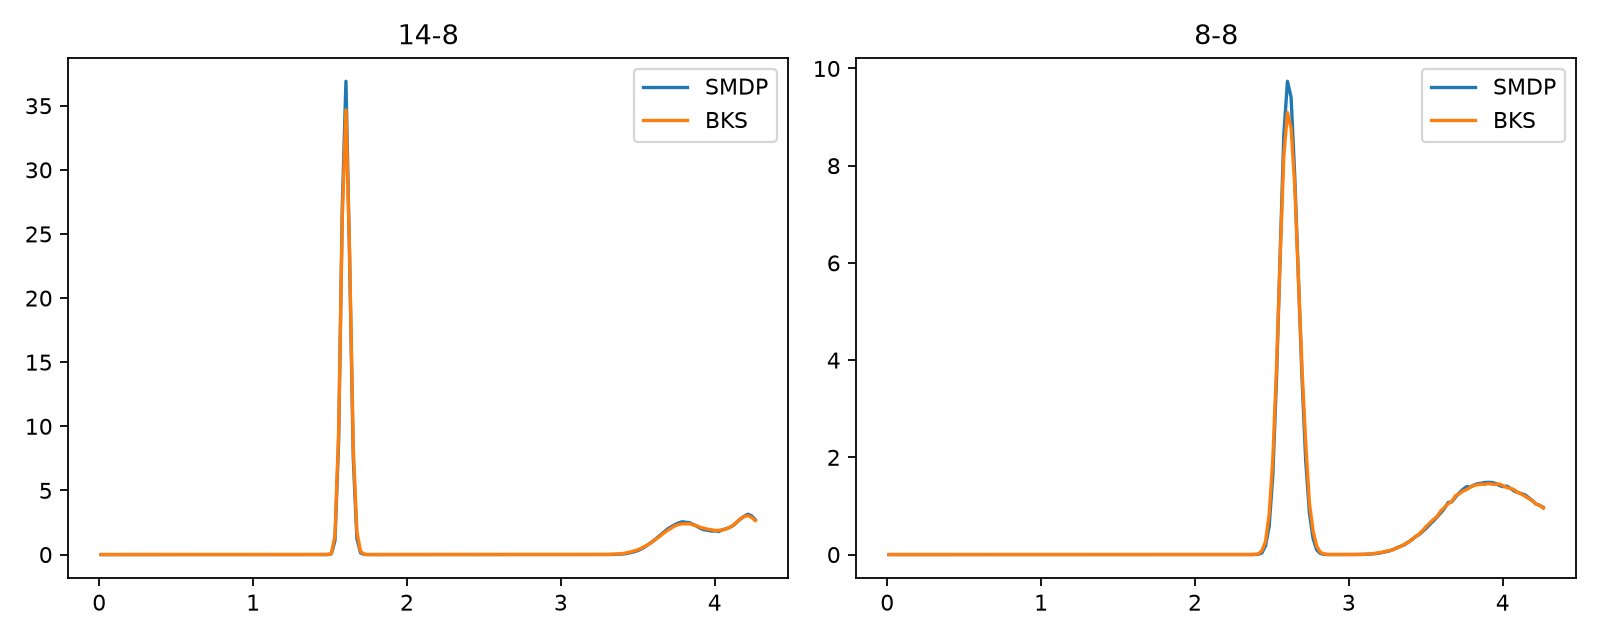

Data behind this chart, as committed beside it:
pair, radius_A, SMDP, reference
14-8, 0.01188, 0.0, 0.0
14-8, 0.03563, 0.0, 0.0
14-8, 0.05938, 0.0, 0.0
14-8, 0.08314, 0.0, 0.0
14-8, 0.1069, 0.0, 0.0
14-8, 0.1306, 0.0, 0.0
14-8, 0.1544, 0.0, 0.0
14-8, 0.1781, 0.0, 0.0
14-8, 0.2019, 0.0, 0.0
14-8, 0.2257, 0.0, 0.0
14-8, 0.2494, 0.0, 0.0
14-8, 0.2732, 0.0, 0.0
14-8, 0.2969, 0.0, 0.0
14-8, 0.3207, 0.0, 0.0
14-8, 0.3444, 0.0, 0.0
14-8, 0.3682, 0.0, 0.0
14-8, 0.3919, 0.0, 0.0
14-8, 0.4157, 0.0, 0.0
14-8, 0.4394, 0.0, 0.0
14-8, 0.4632, 0.0, 0.0
14-8, 0.4869, 0.0, 0.0
14-8, 0.5107, 0.0, 0.0
14-8, 0.5344, 0.0, 0.0
14-8, 0.5582, 0.0, 0.0
14-8, 0.582, 0.0, 0.0
14-8, 0.6057, 0.0, 0.0
14-8, 0.6295, 0.0, 0.0
14-8, 0.6532, 0.0, 0.0
14-8, 0.677, 0.0, 0.0
14-8, 0.7007, 0.0, 0.0
14-8, 0.7245, 0.0, 0.0
14-8, 0.7482, 0.0, 0.0
14-8, 0.772, 0.0, 0.0
14-8, 0.7957, 0.0, 0.0
14-8, 0.8195, 0.0, 0.0
14-8, 0.8432, 0.0, 0.0
14-8, 0.867, 0.0, 0.0
14-8, 0.8907, 0.0, 0.0
14-8, 0.9145, 0.0, 0.0
14-8, 0.9383, 0.0, 0.0
14-8, 0.962, 0.0, 0.0
14-8, 0.9858, 0.0, 0.0
14-8, 1.01, 0.0, 0.0
14-8, 1.033, 0.0, 0.0
14-8, 1.057, 0.0, 0.0
14-8, 1.081, 0.0, 0.0
14-8, 1.105, 0.0, 0.0
14-8, 1.128, 0.0, 0.0
14-8, 1.152, 0.0, 0.0
14-8, 1.176, 0.0, 0.0
14-8, 1.2, 0.0, 0.0
14-8, 1.223, 0.0, 0.0
14-8, 1.247, 0.0, 0.0
14-8, 1.271, 0.0, 0.0
14-8, 1.295, 0.0, 0.0
14-8, 1.318, 0.0, 0.0
14-8, 1.342, 0.0, 0.0
14-8, 1.366, 0.0, 0.0
14-8, 1.39, 0.0, 0.0
14-8, 1.413, 0.0, 0.0
... 300 more rows
